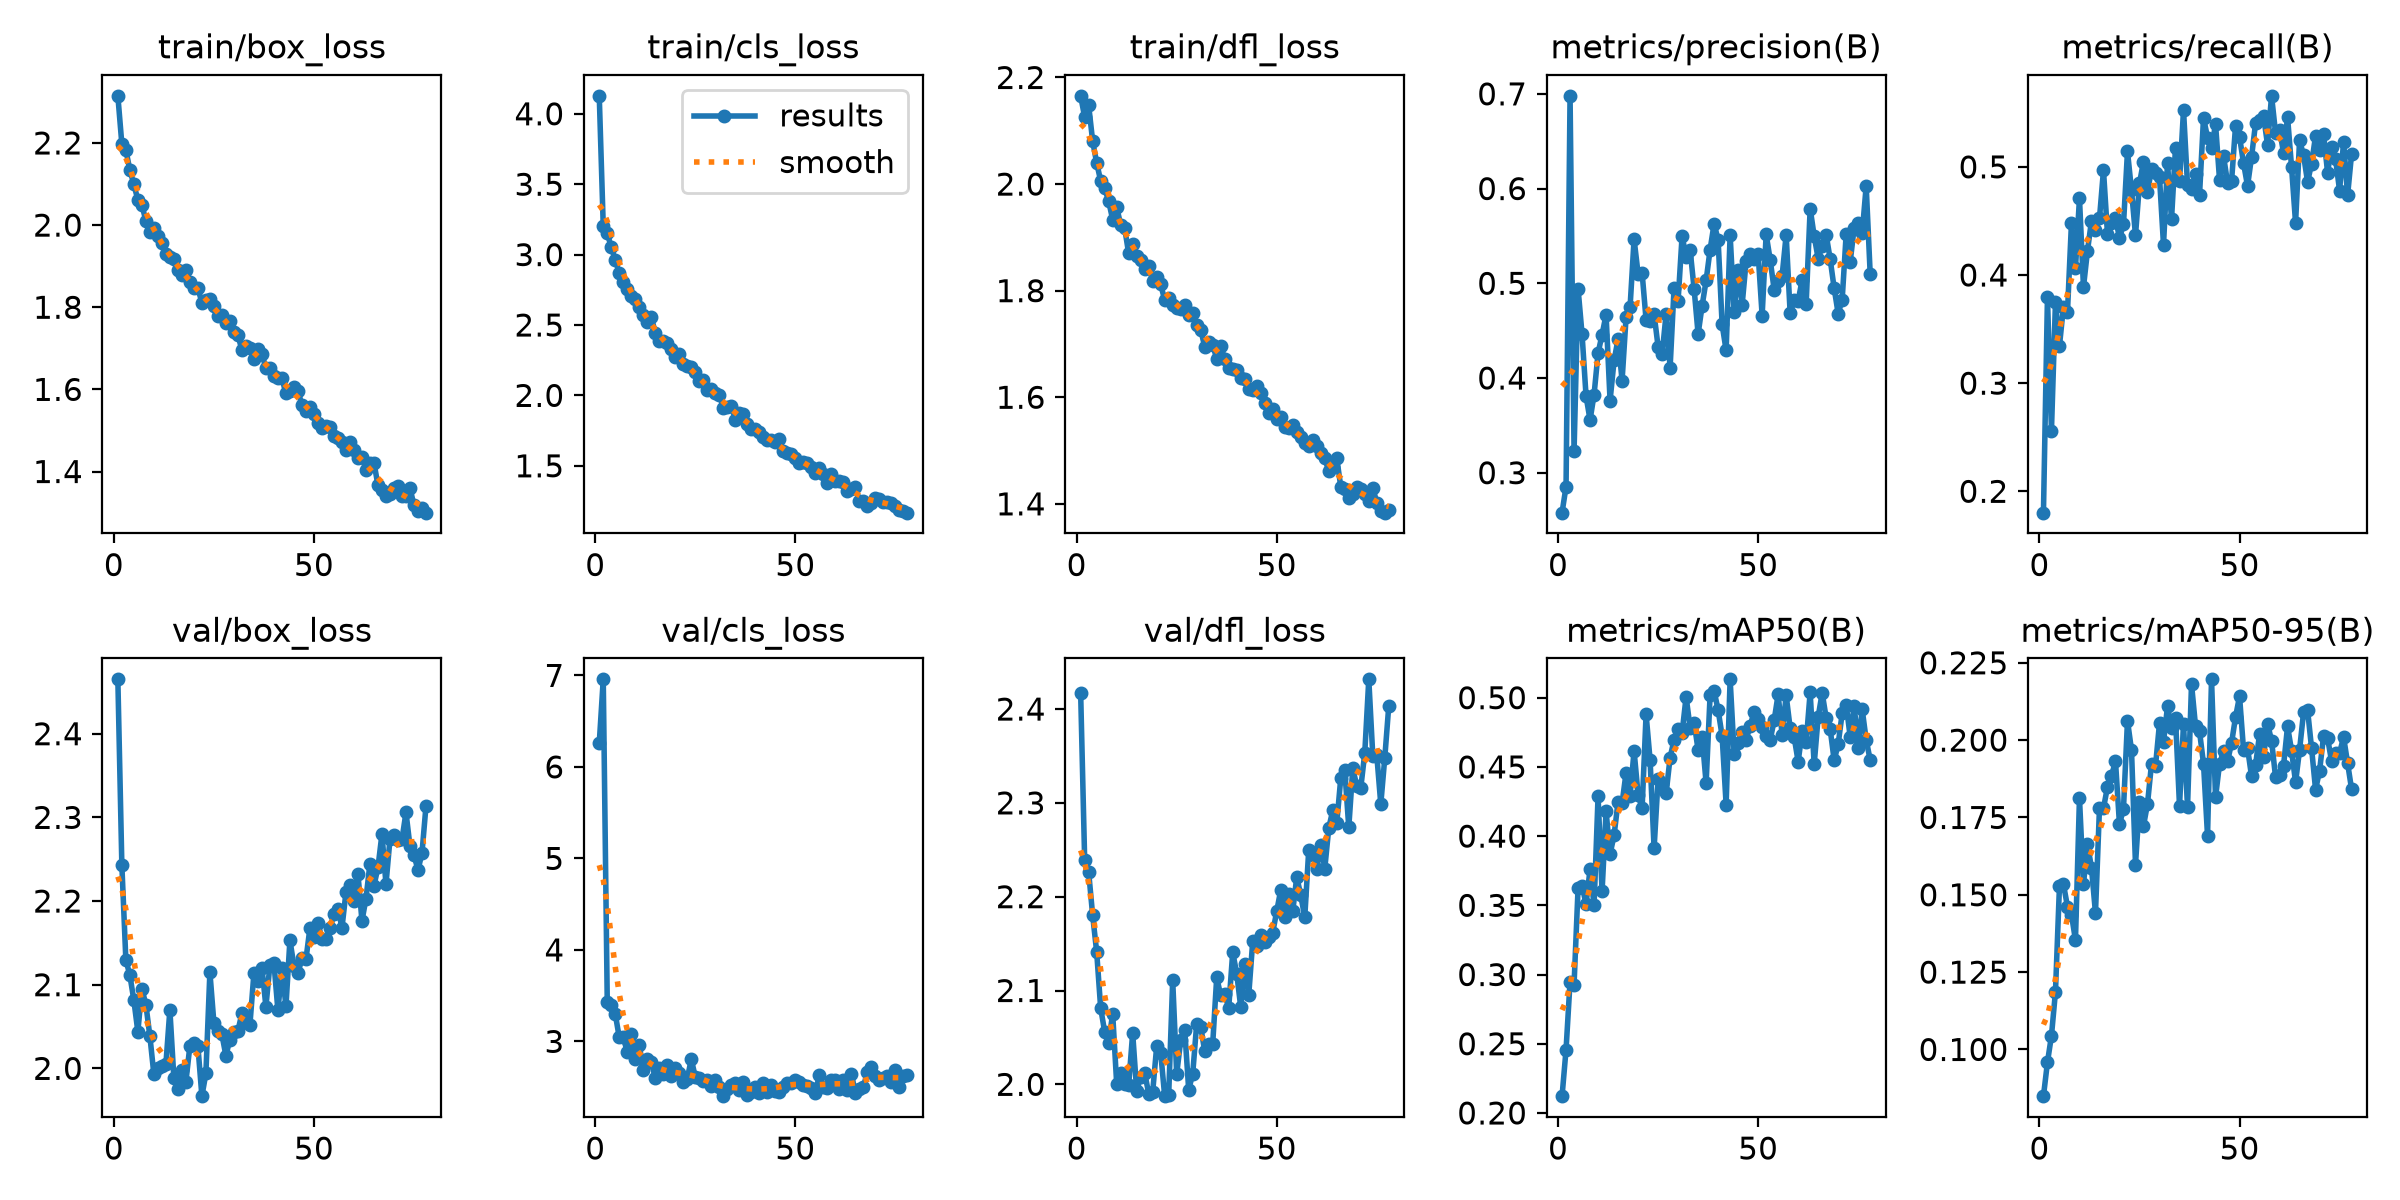

The file beside this chart, header and first rows:
epoch, time, train/box_loss, train/cls_loss, train/dfl_loss, metrics/precision(B), metrics/recall(B), metrics/mAP50(B), metrics/mAP50-95(B), val/box_loss, val/cls_loss, val/dfl_loss, lr/pg0, lr/pg1, lr/pg2
1, 41.67, 2.315, 4.127, 2.166, 0.2578, 0.1802, 0.2121, 0.0849, 2.465, 6.259, 2.417, 0.0004982, 0.0004982, 0.06729
2, 63.97, 2.197, 3.203, 2.126, 0.2854, 0.3793, 0.2457, 0.09584, 2.243, 6.957, 2.24, 0.0009932, 0.0009932, 0.03445
3, 86.43, 2.183, 3.153, 2.148, 0.6979, 0.2561, 0.2949, 0.1044, 2.13, 3.432, 2.226, 0.001483, 0.001483, 0.001606
4, 108.8, 2.135, 3.051, 2.08, 0.3225, 0.3746, 0.2928, 0.1186, 2.111, 3.403, 2.18, 0.001478, 0.001478, 0.001478
5, 131.3, 2.099, 2.964, 2.04, 0.4945, 0.3344, 0.3622, 0.1527, 2.081, 3.3, 2.141, 0.00147, 0.00147, 0.00147
6, 153.8, 2.061, 2.868, 2.006, 0.4461, 0.3709, 0.3639, 0.1534, 2.044, 3.043, 2.081, 0.001463, 0.001463, 0.001463
7, 176.2, 2.049, 2.804, 1.993, 0.3808, 0.3657, 0.3509, 0.1462, 2.095, 3.044, 2.056, 0.001455, 0.001455, 0.001455
8, 198.6, 2.01, 2.759, 1.968, 0.3557, 0.4481, 0.3762, 0.1436, 2.076, 2.887, 2.044, 0.001448, 0.001448, 0.001448
9, 221, 1.983, 2.702, 1.933, 0.3824, 0.4062, 0.3499, 0.1353, 2.039, 3.077, 2.075, 0.001441, 0.001441, 0.001441
10, 243.4, 1.994, 2.686, 1.956, 0.4263, 0.471, 0.4288, 0.1813, 1.993, 2.809, 2.001, 0.001433, 0.001433, 0.001433
11, 265.8, 1.972, 2.627, 1.924, 0.4458, 0.3888, 0.36, 0.1534, 2, 2.959, 2.012, 0.001426, 0.001426, 0.001426
12, 288.2, 1.957, 2.573, 1.917, 0.4668, 0.4223, 0.4179, 0.1663, 2.003, 2.688, 2.001, 0.001418, 0.001418, 0.001418
13, 310.7, 1.929, 2.524, 1.87, 0.3761, 0.4501, 0.3871, 0.1588, 2.005, 2.802, 2, 0.001411, 0.001411, 0.001411
14, 333.1, 1.923, 2.555, 1.888, 0.4185, 0.4412, 0.4006, 0.1441, 2.07, 2.771, 2.055, 0.001403, 0.001403, 0.001403
15, 355.4, 1.918, 2.446, 1.865, 0.441, 0.4523, 0.4249, 0.178, 1.988, 2.604, 1.993, 0.001396, 0.001396, 0.001396
16, 377.8, 1.892, 2.39, 1.857, 0.3973, 0.4969, 0.4238, 0.178, 1.976, 2.71, 2.008, 0.001389, 0.001389, 0.001389
17, 400.3, 1.879, 2.384, 1.84, 0.4641, 0.438, 0.4458, 0.1849, 1.999, 2.639, 2.012, 0.001381, 0.001381, 0.001381
18, 422.8, 1.891, 2.37, 1.847, 0.4751, 0.4481, 0.4291, 0.1885, 1.984, 2.74, 1.99, 0.001374, 0.001374, 0.001374
19, 445.2, 1.862, 2.33, 1.818, 0.5465, 0.4524, 0.4615, 0.1932, 2.027, 2.622, 1.992, 0.001366, 0.001366, 0.001366
20, 467.7, 1.848, 2.275, 1.826, 0.5101, 0.4343, 0.43, 0.1727, 2.03, 2.71, 2.041, 0.001359, 0.001359, 0.001359
21, 490.1, 1.847, 2.294, 1.812, 0.5113, 0.4468, 0.42, 0.1779, 2.027, 2.659, 2.034, 0.001352, 0.001352, 0.001352
22, 512.5, 1.811, 2.222, 1.783, 0.4613, 0.5143, 0.488, 0.2063, 1.967, 2.557, 1.987, 0.001344, 0.001344, 0.001344
23, 534.9, 1.817, 2.205, 1.787, 0.4606, 0.4784, 0.4549, 0.1968, 1.994, 2.593, 1.989, 0.001337, 0.001337, 0.001337
24, 557.3, 1.821, 2.201, 1.773, 0.4674, 0.4368, 0.3911, 0.1598, 2.115, 2.806, 2.111, 0.001329, 0.001329, 0.001329
25, 579.7, 1.803, 2.163, 1.767, 0.433, 0.4847, 0.4414, 0.18, 2.054, 2.609, 2.011, 0.001322, 0.001322, 0.001322
26, 602.1, 1.779, 2.101, 1.765, 0.4248, 0.505, 0.4374, 0.1723, 2.044, 2.596, 2.047, 0.001314, 0.001314, 0.001314
27, 624.5, 1.781, 2.109, 1.773, 0.4676, 0.4765, 0.4308, 0.1794, 2.041, 2.572, 2.058, 0.001307, 0.001307, 0.001307
28, 646.9, 1.762, 2.039, 1.755, 0.4109, 0.498, 0.4567, 0.1923, 2.015, 2.577, 1.994, 0.0013, 0.0013, 0.0013
29, 669.3, 1.767, 2.044, 1.758, 0.4955, 0.4942, 0.4697, 0.1916, 2.034, 2.51, 2.011, 0.001292, 0.001292, 0.001292
30, 691.7, 1.74, 2.017, 1.735, 0.4818, 0.4904, 0.4774, 0.2054, 2.044, 2.573, 2.065, 0.001285, 0.001285, 0.001285
31, 714.2, 1.733, 2.006, 1.727, 0.5501, 0.4279, 0.4747, 0.1993, 2.045, 2.499, 2.061, 0.001277, 0.001277, 0.001277
32, 736.5, 1.695, 1.912, 1.695, 0.5275, 0.5031, 0.5006, 0.2109, 2.066, 2.401, 2.035, 0.00127, 0.00127, 0.00127
33, 759, 1.706, 1.919, 1.704, 0.5355, 0.4514, 0.4784, 0.2039, 2.056, 2.478, 2.043, 0.001262, 0.001262, 0.001262
34, 781.4, 1.701, 1.926, 1.699, 0.494, 0.5179, 0.4821, 0.2071, 2.052, 2.521, 2.043, 0.001255, 0.001255, 0.001255
35, 803.8, 1.674, 1.823, 1.672, 0.4464, 0.4867, 0.4622, 0.1787, 2.114, 2.55, 2.114, 0.001248, 0.001248, 0.001248
36, 826.2, 1.699, 1.874, 1.696, 0.4762, 0.5526, 0.4718, 0.2053, 2.104, 2.466, 2.095, 0.00124, 0.00124, 0.00124
37, 848.6, 1.685, 1.868, 1.672, 0.503, 0.4833, 0.4382, 0.1782, 2.12, 2.551, 2.096, 0.001233, 0.001233, 0.001233
38, 871, 1.652, 1.797, 1.656, 0.5356, 0.4798, 0.5021, 0.2181, 2.074, 2.419, 2.082, 0.001225, 0.001225, 0.001225
39, 893.4, 1.653, 1.764, 1.653, 0.563, 0.4932, 0.5048, 0.2045, 2.124, 2.442, 2.141, 0.001218, 0.001218, 0.001218
40, 915.8, 1.633, 1.759, 1.652, 0.5456, 0.4741, 0.4911, 0.2028, 2.126, 2.503, 2.118, 0.00121, 0.00121, 0.00121
41, 938.1, 1.627, 1.737, 1.635, 0.4565, 0.5454, 0.4723, 0.1924, 2.069, 2.438, 2.082, 0.001203, 0.001203, 0.001203
42, 960.5, 1.627, 1.707, 1.634, 0.4291, 0.527, 0.4227, 0.1691, 2.12, 2.54, 2.128, 0.001196, 0.001196, 0.001196
43, 982.9, 1.59, 1.686, 1.615, 0.551, 0.5172, 0.5133, 0.2197, 2.074, 2.444, 2.095, 0.001188, 0.001188, 0.001188
44, 1005, 1.596, 1.68, 1.613, 0.4698, 0.5397, 0.4596, 0.1815, 2.153, 2.519, 2.153, 0.001181, 0.001181, 0.001181
45, 1028, 1.606, 1.667, 1.62, 0.5145, 0.4882, 0.4671, 0.1923, 2.123, 2.453, 2.147, 0.001173, 0.001173, 0.001173
46, 1050, 1.597, 1.688, 1.607, 0.4773, 0.51, 0.4752, 0.1963, 2.114, 2.447, 2.159, 0.001166, 0.001166, 0.001166
47, 1073, 1.561, 1.602, 1.589, 0.5233, 0.4853, 0.4697, 0.1931, 2.131, 2.507, 2.152, 0.001158, 0.001158, 0.001158
48, 1095, 1.547, 1.589, 1.571, 0.5314, 0.4865, 0.4797, 0.199, 2.13, 2.549, 2.157, 0.001151, 0.001151, 0.001151
49, 1118, 1.557, 1.584, 1.579, 0.526, 0.5377, 0.4899, 0.2074, 2.168, 2.551, 2.162, 0.001144, 0.001144, 0.001144
50, 1140, 1.54, 1.553, 1.558, 0.5311, 0.5277, 0.4845, 0.2142, 2.157, 2.58, 2.185, 0.001136, 0.001136, 0.001136
51, 1162, 1.518, 1.521, 1.563, 0.4659, 0.5034, 0.479, 0.1968, 2.174, 2.561, 2.207, 0.001129, 0.001129, 0.001129
52, 1185, 1.506, 1.526, 1.544, 0.5517, 0.4824, 0.4727, 0.1975, 2.155, 2.527, 2.178, 0.001121, 0.001121, 0.001121
53, 1207, 1.511, 1.517, 1.543, 0.525, 0.5092, 0.4693, 0.1883, 2.154, 2.517, 2.202, 0.001114, 0.001114, 0.001114
54, 1230, 1.509, 1.493, 1.548, 0.4934, 0.5402, 0.4836, 0.1919, 2.167, 2.486, 2.184, 0.001106, 0.001106, 0.001106
55, 1252, 1.488, 1.447, 1.534, 0.5022, 0.5432, 0.5024, 0.2019, 2.184, 2.436, 2.221, 0.001099, 0.001099, 0.001099
56, 1275, 1.482, 1.484, 1.525, 0.5082, 0.5472, 0.473, 0.1946, 2.191, 2.634, 2.202, 0.001092, 0.001092, 0.001092
57, 1297, 1.472, 1.444, 1.513, 0.551, 0.5203, 0.5017, 0.2053, 2.168, 2.5, 2.178, 0.001084, 0.001084, 0.001084
58, 1319, 1.452, 1.379, 1.509, 0.4683, 0.5657, 0.4779, 0.1998, 2.21, 2.494, 2.25, 0.001077, 0.001077, 0.001077
59, 1342, 1.472, 1.439, 1.519, 0.482, 0.5314, 0.4716, 0.188, 2.219, 2.582, 2.244, 0.001069, 0.001069, 0.001069
60, 1365, 1.452, 1.389, 1.509, 0.4816, 0.5345, 0.4538, 0.1889, 2.2, 2.578, 2.23, 0.001062, 0.001062, 0.001062
... 18 more rows
